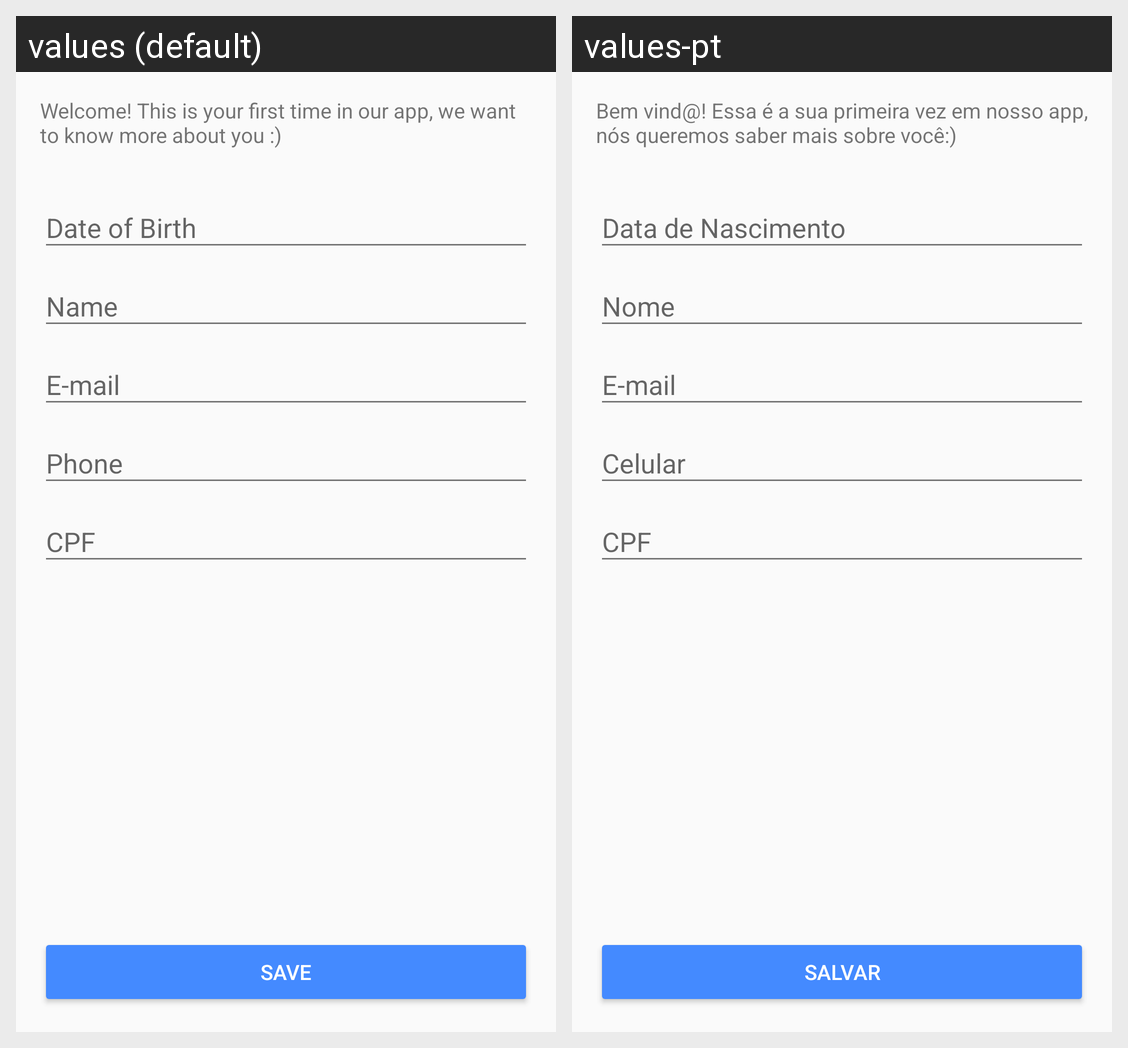

Locale-by-locale string values for the Android screen shown in this grid:
Android screen res/layout/activity_user_registration.xml rendered under 2 locales, left to right: values (default), values-pt. Device: Nexus 5 (rendered at 1080×1920; each locale shown at half size, 540×960, under a caption strip naming it); theme PurpleBlueTheme.
Strings drawn on this screen, with the default value and each locale's value (text and hints the layout hard-codes, and strings that could not be matched under every locale, appear in the picture but are not listed):

message_welcome
  values: Welcome! This is your first time in our app, we want to know more about you :)
  values-pt: Bem vind@! Essa é a sua primeira vez em nosso app, nós queremos saber mais sobre você:)

save
  values: Save
  values-pt: Salvar

textview_user_registration_name
  values: Name
  values-pt: Nome

textview_user_registration_email
  values: E-mail
  values-pt: E-mail

textview_user_registration_phone
  values: Phone
  values-pt: Celular

textview_user_registration_cpf
  values: CPF
  values-pt: CPF
